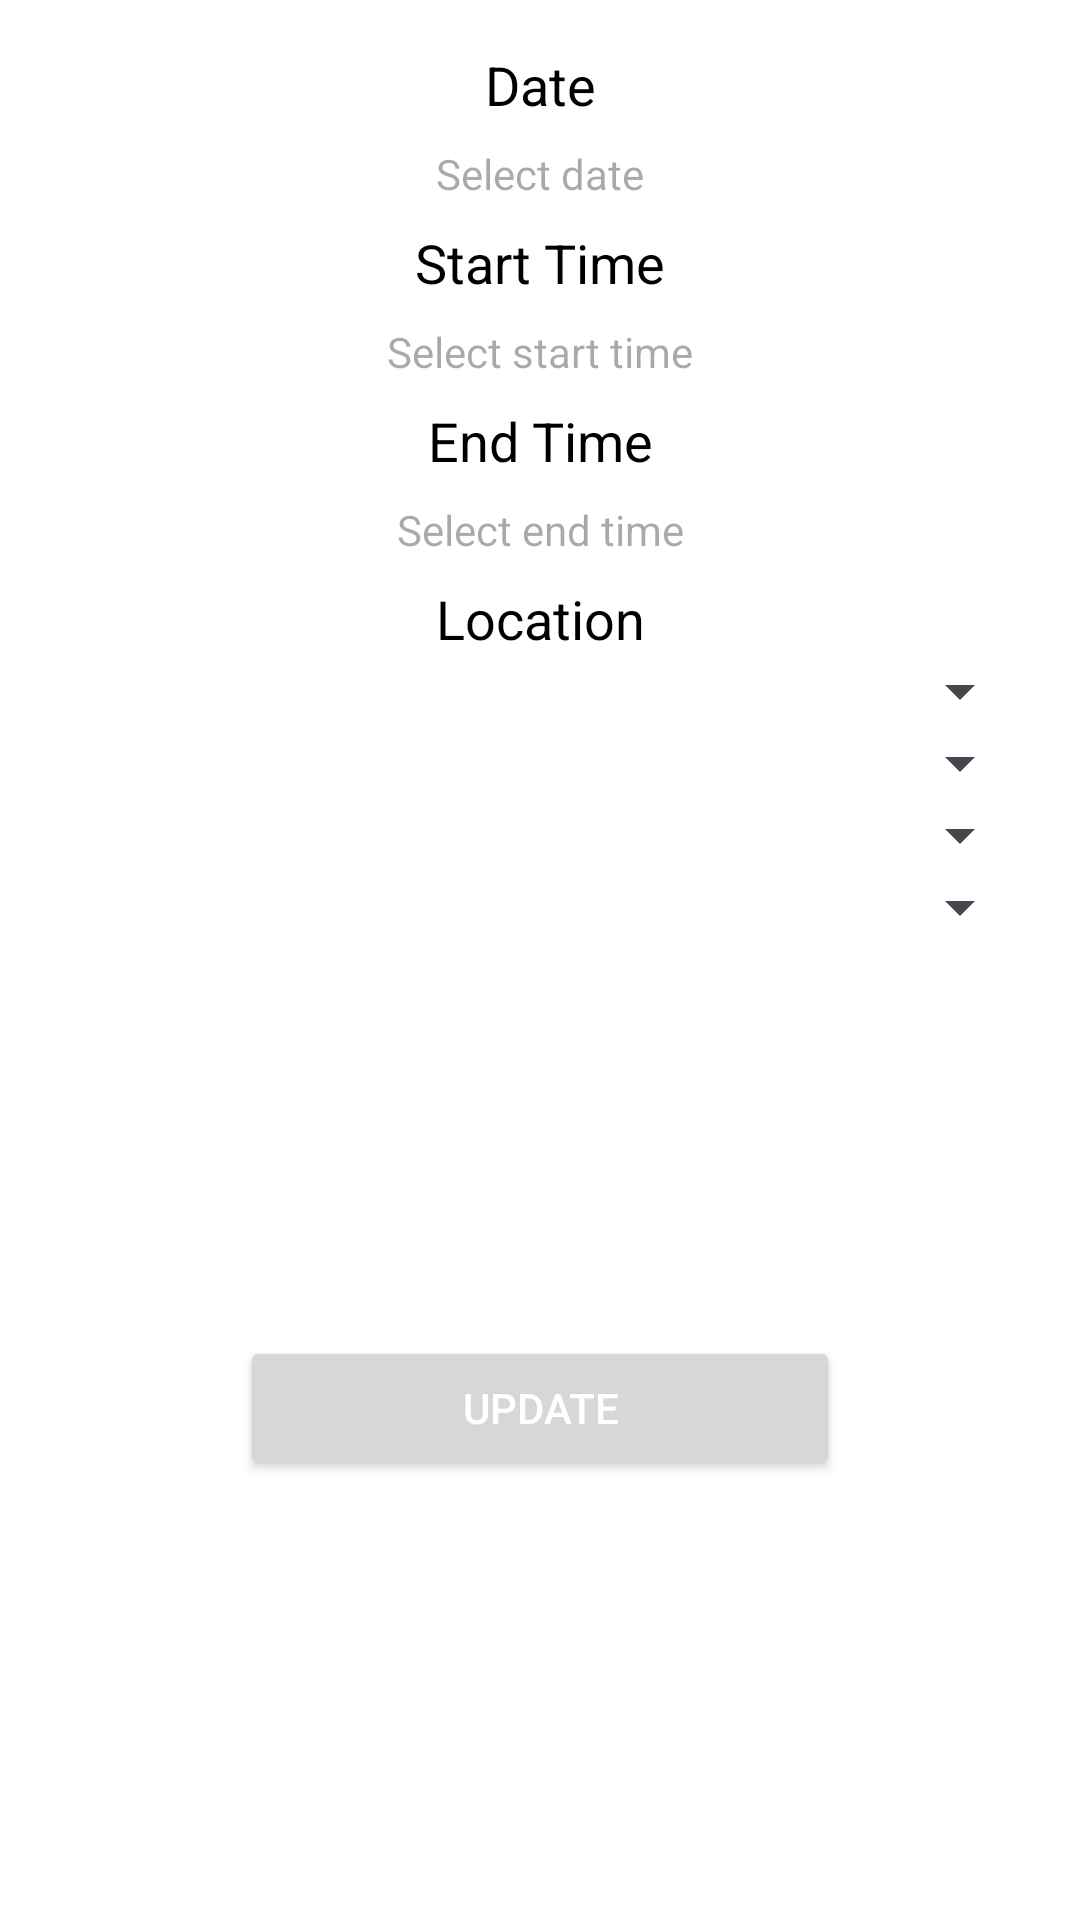

Here is an Android app screen rendered from its layout file. Give the layout XML and the strings, colors and styles it references.
<!-- AndroidManifest.xml: application theme Theme.CovidVaccinationApp -->
<!-- res/layout/dialog_modify_slot.xml -->
<?xml version="1.0" encoding="utf-8"?>
<androidx.constraintlayout.widget.ConstraintLayout xmlns:android="http://schemas.android.com/apk/res/android"
    xmlns:app="http://schemas.android.com/apk/res-auto"
    android:layout_width="match_parent"
    android:layout_height="wrap_content"
    android:background="@android:color/white"
    android:padding="16dp">

    <TextView
        android:id="@+id/dateLabel"
        android:layout_width="match_parent"
        android:layout_height="wrap_content"
        android:gravity="center"
        android:text="Date"
        android:textColor="@android:color/black"
        android:textSize="18sp"
        app:layout_constraintEnd_toEndOf="parent"
        app:layout_constraintStart_toStartOf="parent"
        app:layout_constraintTop_toTopOf="parent" />

    <TextView
        android:id="@+id/dateEditText"
        android:layout_width="match_parent"
        android:layout_height="wrap_content"
        android:background="@android:color/white"
        android:gravity="center"
        android:hint="Select date"
        android:inputType="date"
        android:padding="8dp"
        android:textColor="@android:color/black"
        app:layout_constraintEnd_toEndOf="parent"
        app:layout_constraintHorizontal_chainStyle="spread"
        app:layout_constraintStart_toStartOf="parent"
        app:layout_constraintTop_toBottomOf="@id/dateLabel" />

    <TextView
        android:id="@+id/startTimeLabel"
        android:layout_width="match_parent"
        android:layout_height="wrap_content"
        android:gravity="center"
        android:text="Start Time"
        android:textColor="@android:color/black"
        android:textSize="18sp"
        app:layout_constraintEnd_toEndOf="parent"
        app:layout_constraintStart_toStartOf="parent"
        app:layout_constraintTop_toBottomOf="@id/dateEditText" />

    <TextView
        android:id="@+id/startTimeEditText"
        android:layout_width="match_parent"
        android:layout_height="wrap_content"
        android:background="@android:color/white"
        android:gravity="center"
        android:hint="Select start time"
        android:inputType="time"
        android:padding="8dp"
        android:textColor="@android:color/black"
        app:layout_constraintEnd_toEndOf="@+id/startTimeLabel"
        app:layout_constraintHorizontal_chainStyle="spread"
        app:layout_constraintStart_toStartOf="@+id/startTimeLabel"
        app:layout_constraintTop_toBottomOf="@id/startTimeLabel" />

    <TextView
        android:id="@+id/endTimeLabel"
        android:layout_width="match_parent"
        android:layout_height="wrap_content"
        android:gravity="center"
        android:text="End Time"
        android:textColor="@android:color/black"
        android:textSize="18sp"
        app:layout_constraintEnd_toEndOf="parent"
        app:layout_constraintStart_toStartOf="parent"
        app:layout_constraintTop_toBottomOf="@id/startTimeEditText" />

    <TextView
        android:id="@+id/endTimeEditText"
        android:layout_width="match_parent"
        android:layout_height="wrap_content"
        android:background="@android:color/white"
        android:gravity="center"
        android:hint="Select end time"
        android:inputType="time"
        android:padding="8dp"
        android:textColor="@android:color/black"
        app:layout_constraintEnd_toEndOf="@+id/endTimeLabel"
        app:layout_constraintHorizontal_chainStyle="spread"
        app:layout_constraintStart_toStartOf="@+id/endTimeLabel"
        app:layout_constraintTop_toBottomOf="@id/endTimeLabel" />

    <TextView
        android:id="@+id/locationLabel"
        android:layout_width="match_parent"
        android:layout_height="wrap_content"
        android:gravity="center"
        android:text="Location"
        android:textColor="@android:color/black"
        android:textSize="18sp"
        app:layout_constraintEnd_toEndOf="parent"
        app:layout_constraintStart_toStartOf="parent"
        app:layout_constraintTop_toBottomOf="@id/endTimeEditText" />

    <Spinner
        android:id="@+id/countrySpinner"
        android:layout_width="match_parent"
        android:layout_height="wrap_content"
        app:layout_constraintEnd_toEndOf="parent"
        app:layout_constraintHorizontal_chainStyle="spread"
        app:layout_constraintStart_toStartOf="parent"
        app:layout_constraintTop_toBottomOf="@id/locationLabel" />

    <Spinner
        android:id="@+id/stateSpinner"
        android:layout_width="match_parent"
        android:layout_height="wrap_content"
        app:layout_constraintEnd_toEndOf="parent"
        app:layout_constraintHorizontal_chainStyle="spread"
        app:layout_constraintStart_toStartOf="parent"
        app:layout_constraintTop_toBottomOf="@id/countrySpinner" />

    <Spinner
        android:id="@+id/divisionSpinner"
        android:layout_width="match_parent"
        android:layout_height="wrap_content"
        app:layout_constraintEnd_toEndOf="parent"
        app:layout_constraintHorizontal_chainStyle="spread"
        app:layout_constraintStart_toStartOf="parent"
        app:layout_constraintTop_toBottomOf="@id/stateSpinner" />

    <Spinner
        android:id="@+id/subdivisionSpinner"
        android:layout_width="match_parent"
        android:layout_height="wrap_content"
        app:layout_constraintEnd_toEndOf="parent"
        app:layout_constraintHorizontal_chainStyle="spread"
        app:layout_constraintStart_toStartOf="parent"
        app:layout_constraintTop_toBottomOf="@id/divisionSpinner" />

    <Button
        android:id="@+id/updateButton"
        android:layout_width="200dp"
        android:layout_height="wrap_content"
        android:text="Update"
        android:textColor="@android:color/white"
        app:layout_constraintBottom_toBottomOf="parent"
        app:layout_constraintEnd_toEndOf="parent"
        app:layout_constraintStart_toStartOf="parent"
        app:layout_constraintTop_toBottomOf="@id/subdivisionSpinner" />
</androidx.constraintlayout.widget.ConstraintLayout>
<!-- resources referenced by this layout -->
<resources>
  <style name="Theme.CovidVaccinationApp" parent="Base.Theme.CovidVaccinationApp" />
  <style name="Base.Theme.CovidVaccinationApp" parent="Theme.Material3.DayNight.NoActionBar">
          
          
      </style>
</resources>
